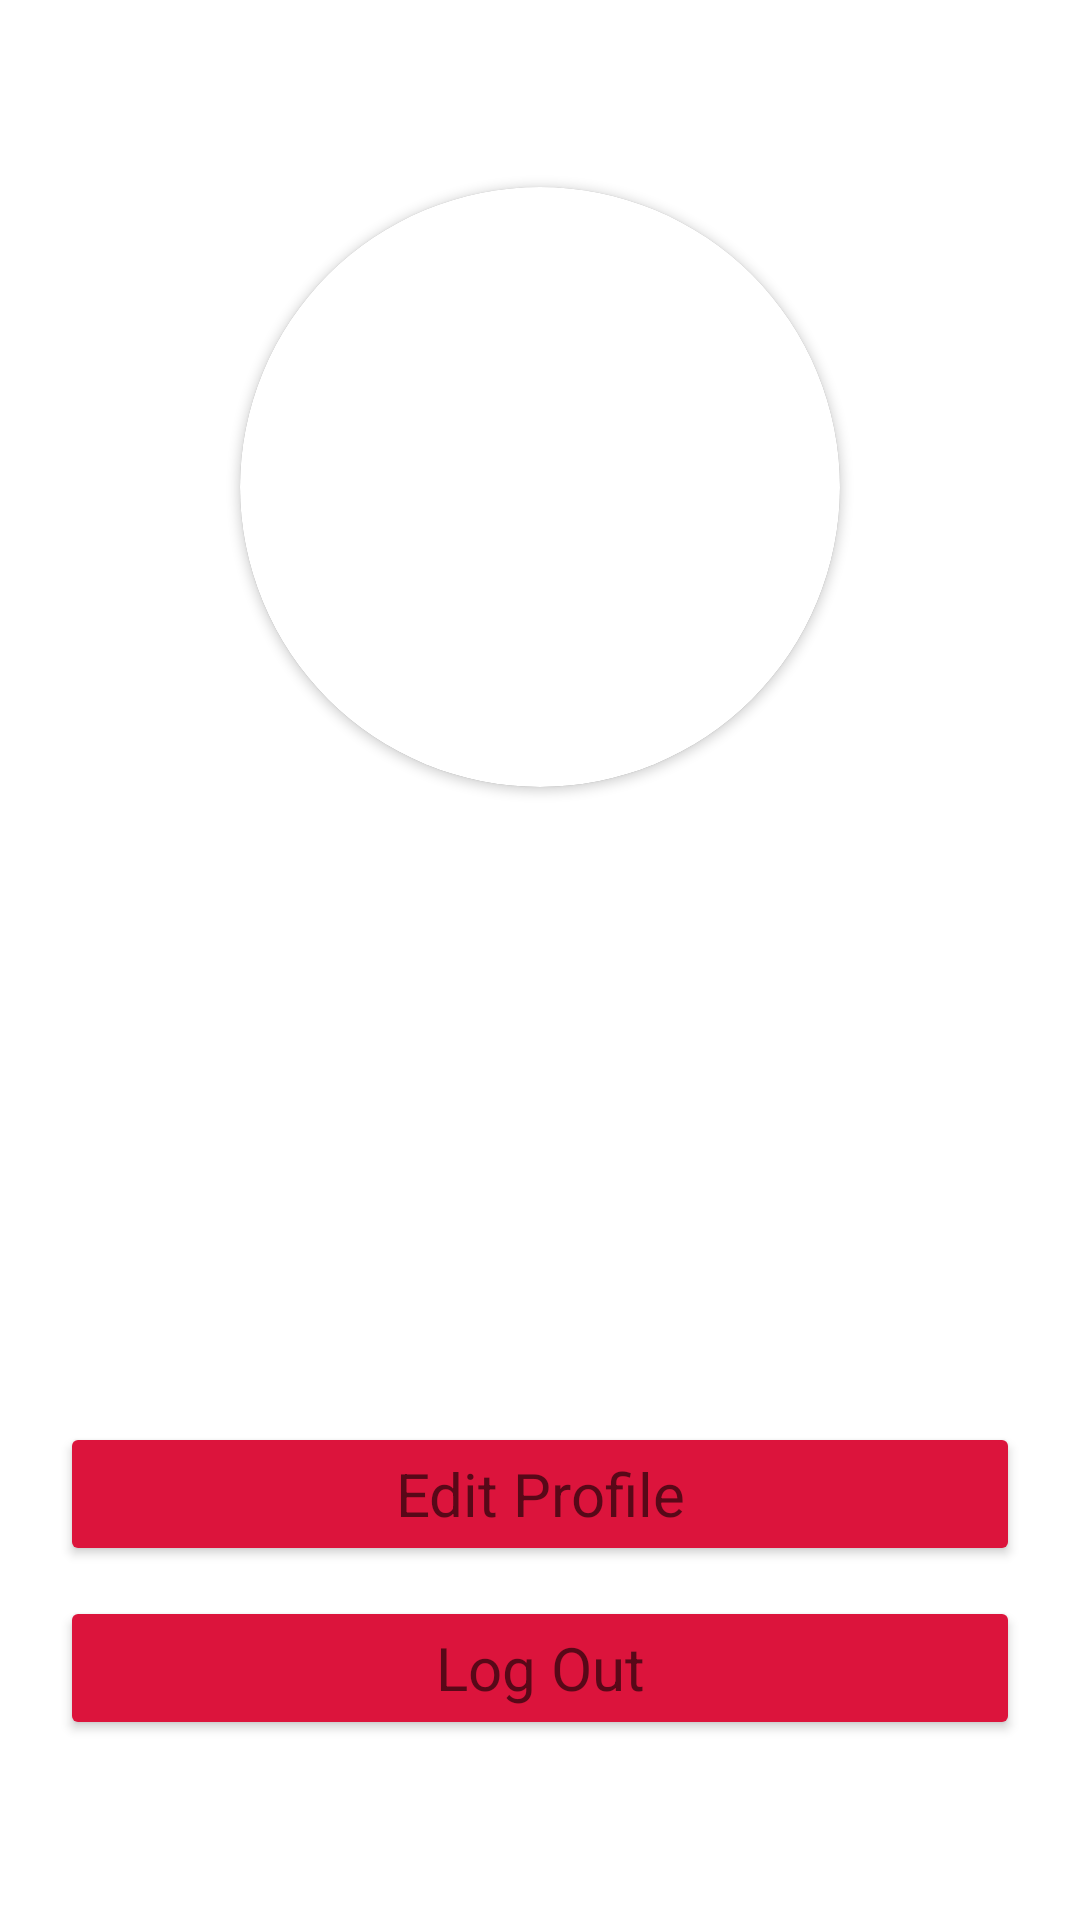

Write the Android layout XML for this screen, with the resource values it uses.
<!-- AndroidManifest.xml: application theme Base.Theme.ScentSation -->
<!-- res/layout/fragment_view_profile.xml -->
<?xml version="1.0" encoding="utf-8"?>
<LinearLayout xmlns:android="http://schemas.android.com/apk/res/android"
    xmlns:app="http://schemas.android.com/apk/res-auto"
    xmlns:tools="http://schemas.android.com/tools"
    android:id="@+id/main"
    android:layout_width="match_parent"
    android:layout_height="match_parent"
    android:orientation="vertical"
    android:paddingLeft="20dp"
    android:paddingRight="20dp"
    tools:context=".ui.profile.ViewProfileFragment">

    <Space
        android:layout_width="match_parent"
        android:layout_height="10dp" />

    <TextView
        android:id="@+id/UserNameTextView"
        android:layout_width="match_parent"
        android:layout_height="wrap_content"
        android:textAlignment="center"
        android:textAppearance="@android:style/TextAppearance.Material.Large"
        android:textColor="#000000"
        android:textSize="24sp"
        android:textStyle="bold" />

    <Space
        android:layout_width="match_parent"
        android:layout_height="20dp" />

    <androidx.cardview.widget.CardView
        android:layout_width="200dp"
        android:layout_height="200dp"
        android:layout_gravity="center"
        app:cardBackgroundColor="@color/white"
        app:cardCornerRadius="350dp">

        <androidx.cardview.widget.CardView
            android:layout_width="200dp"
            android:layout_height="200dp"
            android:layout_gravity="center"
            app:cardCornerRadius="350dp">

            <ImageView
                android:id="@+id/profileImageView"
                android:layout_width="200dp"
                android:layout_height="200dp"
                android:contentDescription="@string/text_image_placeholder"
                android:scaleType="centerCrop"
                android:src="@drawable/profile_pic_placeholder" />
        </androidx.cardview.widget.CardView>
    </androidx.cardview.widget.CardView>

    <Space
        android:layout_width="match_parent"
        android:layout_height="0dp"
        android:layout_weight="1" />

    <Button
        android:id="@+id/EditMyProfileButton"
        android:layout_width="match_parent"
        android:layout_height="wrap_content"
        android:backgroundTint="@color/button"
        android:text="@string/edit_profile"
        android:textAllCaps="false"
        android:textAppearance="@android:style/TextAppearance.Material.Display1"
        android:textSize="20sp" />

    <Space
        android:layout_width="match_parent"
        android:layout_height="10dp" />

    <Button
        android:id="@+id/LogOutButton"
        android:layout_width="match_parent"
        android:layout_height="wrap_content"
        android:backgroundTint="@color/button"
        android:text="@string/log_out"
        android:textAllCaps="false"
        android:textAppearance="@android:style/TextAppearance.Material.Display1"
        android:textSize="20sp" />

    <Space
        android:layout_width="match_parent"
        android:layout_height="60dp" />
</LinearLayout>
<!-- resources referenced by this layout -->
<resources>
  <color name="button">#DC143C</color>
  <color name="white">#FFFFFFFF</color>
  <string name="edit_profile">Edit Profile</string>
  <string name="log_out">Log Out</string>
  <string name="text_image_placeholder">image placeholder</string>
  <style name="Base.Theme.ScentSation" parent="Theme.MaterialComponents.DayNight.DarkActionBar">
          <item name="android:statusBarColor">#DC143C</item>
          <item name="colorPrimary">#DC143C</item>
          <item name="colorPrimaryDark">#DC143C</item>
      </style>
</resources>
